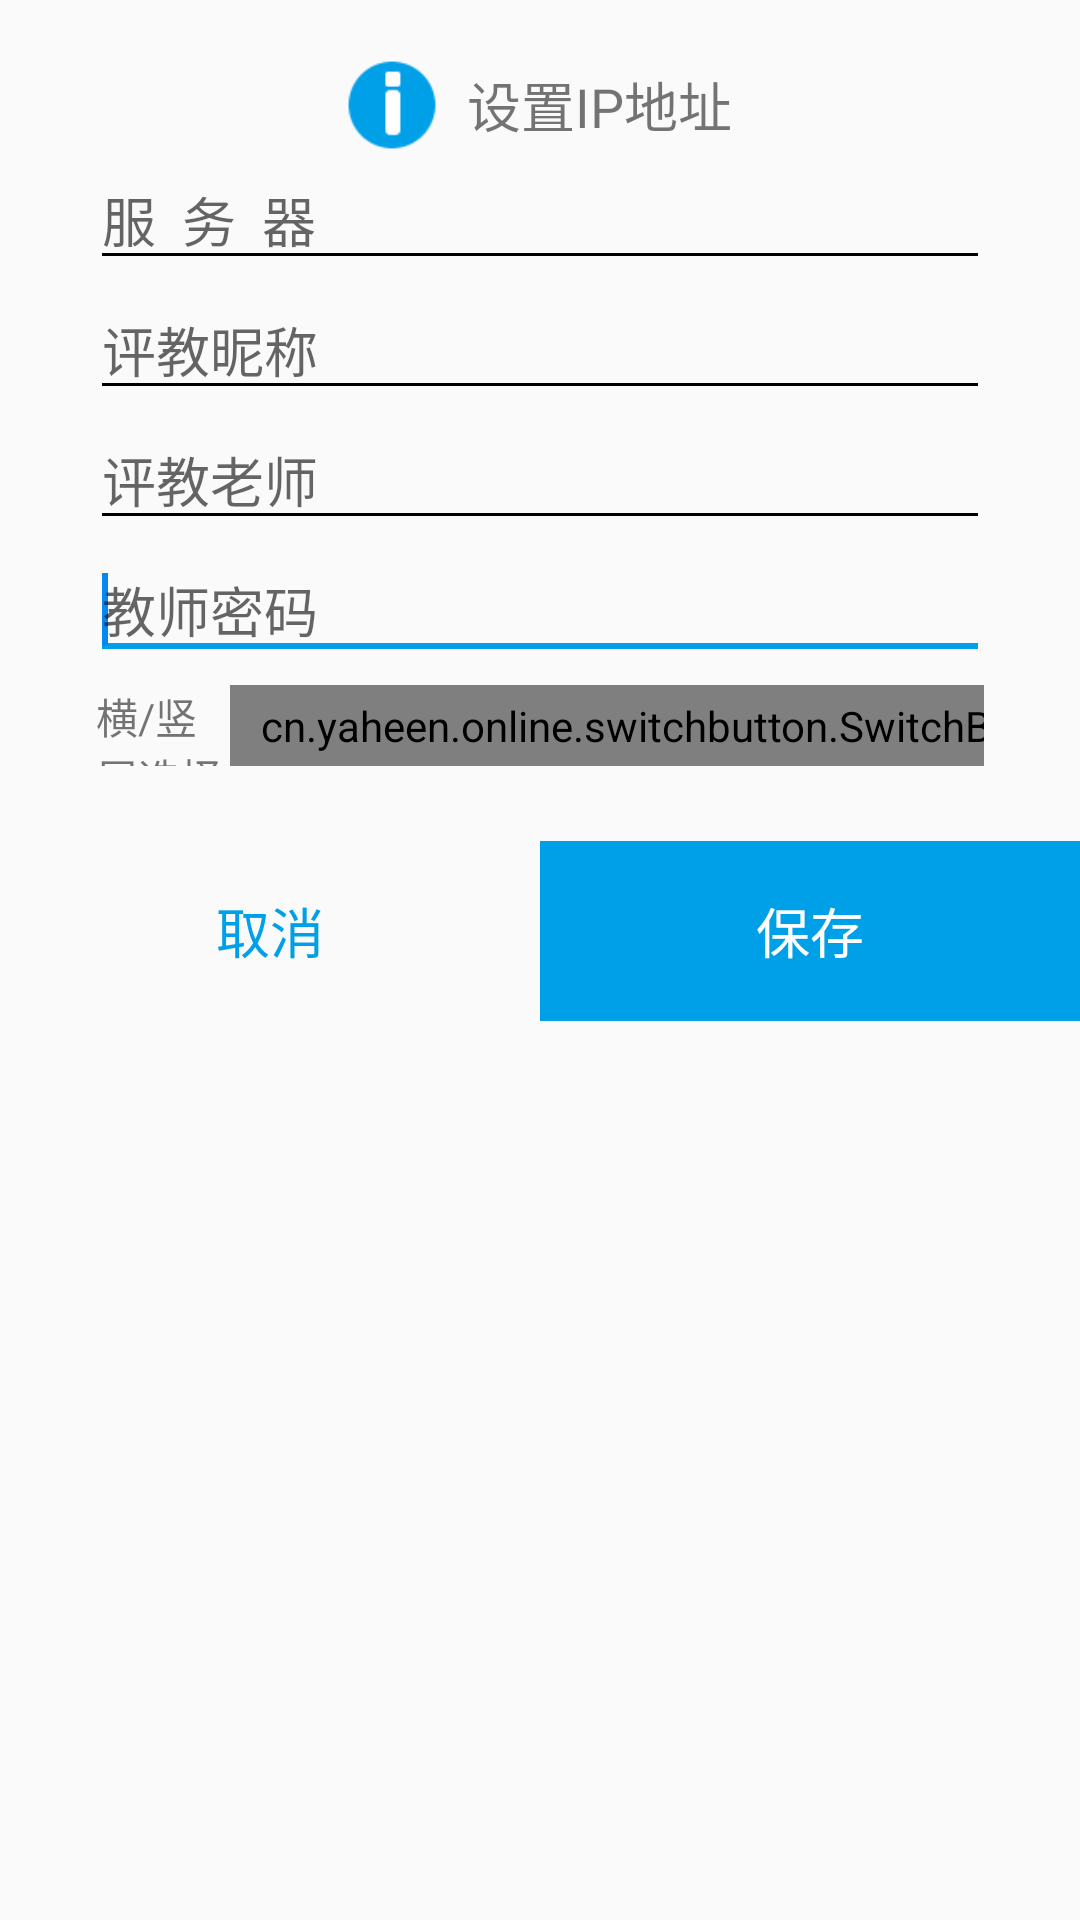

Layout XML and referenced resources for this Android screen:
<!-- AndroidManifest.xml: application theme AppTheme -->
<!-- res/layout/setting.xml -->
<?xml version="1.0" encoding="utf-8"?>
<ScrollView xmlns:android="http://schemas.android.com/apk/res/android"
    android:layout_width="match_parent"
    android:layout_height="match_parent"
    android:scrollbars="none">

    <LinearLayout
        android:layout_width="match_parent"
        android:layout_height="match_parent"
        android:orientation="vertical">

        <LinearLayout
            android:layout_width="wrap_content"
            android:layout_height="wrap_content"
            android:layout_gravity="center"
            android:layout_marginTop="20dp"
            android:orientation="horizontal">

            <ImageView
                android:layout_width="30dp"
                android:layout_height="30dp"
                android:background="@drawable/setting_dialog" />

            <TextView
                android:layout_width="wrap_content"
                android:layout_height="wrap_content"
                android:layout_gravity="center"
                android:layout_marginLeft="10dp"
                android:text="设置IP地址"
                android:textSize="18dp" />

        </LinearLayout>

        <EditText
            android:id="@+id/editTextName"
            android:layout_width="match_parent"
            android:layout_height="wrap_content"
            android:layout_marginLeft="30dp"
            android:layout_marginRight="30dp"
            android:hint="服  务  器"
            android:textCursorDrawable="@drawable/setting_dialog_cursor"
            android:theme="@style/MyEditText">

            <requestFocus />
        </EditText>

        <EditText
            android:id="@+id/et_nick_name"
            android:layout_width="match_parent"
            android:layout_height="wrap_content"
            android:layout_marginLeft="30dp"
            android:layout_marginRight="30dp"
            android:hint="评教昵称"
            android:textCursorDrawable="@drawable/setting_dialog_cursor"
            android:theme="@style/MyEditText">

            <requestFocus />
        </EditText>

        <EditText
            android:id="@+id/editTextName2"
            android:layout_width="match_parent"
            android:layout_height="wrap_content"
            android:layout_marginLeft="30dp"
            android:layout_marginRight="30dp"
            android:hint="评教老师"
            android:textCursorDrawable="@drawable/setting_dialog_cursor"
            android:theme="@style/MyEditText">

            <requestFocus />
        </EditText>

        <EditText
            android:id="@+id/et_psd"
            android:layout_width="match_parent"
            android:layout_height="wrap_content"
            android:layout_marginLeft="30dp"
            android:layout_marginRight="30dp"
            android:hint="教师密码"
            android:textCursorDrawable="@drawable/setting_dialog_cursor"
            android:theme="@style/MyEditText">

            <requestFocus />
        </EditText>

        <LinearLayout
            android:id="@+id/screenContrl"
            android:layout_width="match_parent"
            android:layout_height="wrap_content"
            android:layout_marginLeft="32dp"
            android:layout_marginRight="32dp"
            android:orientation="horizontal"
            android:paddingBottom="5dp"
            android:paddingTop="5dp"
            android:weightSum="1">

            <TextView
                android:id="@+id/textView4"
                android:layout_width="150dp"
                android:layout_height="match_parent"
                android:layout_weight="0.48"
                android:gravity="center_vertical"
                android:text="横/竖屏选择(默认横屏)" />

            <cn.yaheen.online.switchbutton.SwitchButton
                android:id="@+id/heng"
                style="@style/SwitchButtonStyle"
                android:layout_alignParentRight="true" />

            <TextView
                android:id="@+id/currentstate"
                android:layout_width="wrap_content"
                android:layout_height="match_parent"
                android:layout_weight="0.48"
                android:gravity="center_vertical"
                android:text="当前：横屏" />

        </LinearLayout>

        <LinearLayout
            android:layout_width="match_parent"
            android:layout_height="wrap_content"
            android:layout_marginTop="20dp"
            android:orientation="horizontal">

            <TextView
                android:id="@+id/tv_dialog_cancel"
                android:layout_width="match_parent"
                android:layout_height="60dp"
                android:layout_weight="1"
                android:background="@color/Grey_100"
                android:gravity="center"
                android:text="取消"
                android:textSize="18dp"
                android:textColor="@color/normal" />

            <TextView
                android:id="@+id/tv_dialog_sure"
                android:layout_width="match_parent"
                android:layout_height="60dp"
                android:layout_weight="1"
                android:background="@color/normal"
                android:gravity="center"
                android:text="保存"
                android:textSize="18dp"
                android:textColor="@color/white" />

        </LinearLayout>

    </LinearLayout>

</ScrollView>
<!-- resources referenced by this layout -->
<resources>
  <color name="normal">#00A0E8</color>
  <color name="white">#FFF</color>
  <!-- drawable setting_dialog: png bitmap (drawable, 28370 bytes) -->
  <!-- drawable setting_dialog_cursor (drawable) -->
  <?xml version="1.0" encoding="utf-8"?>
  <shape xmlns:android="http://schemas.android.com/apk/res/android"
      android:shape="rectangle">
      <size android:width="2dp" />
      <solid android:color="#0487EF" />
  </shape>
  <style name="MyEditText" parent="Theme.AppCompat.Light">
          <item name="colorControlNormal">@color/Grey_500</item>
          <item name="colorControlActivated">@color/normal</item>
      </style>
  <style name="SwitchButtonStyle">
          <item name="android:layout_width">wrap_content</item>
          <item name="android:layout_height">wrap_content</item>
          <item name="android:paddingLeft">10dp</item>
          <item name="android:paddingRight">10dp</item>
          <item name="android:paddingTop">4dp</item>
          <item name="android:paddingBottom">4dp</item>
      </style>
  <style name="AppTheme" parent="Theme.AppCompat.Light.DarkActionBar">
          
          
          <item name="android:windowFullscreen">true</item>
          
          <item name="android:windowNoTitle">true</item>
          
          
          
          <item name="colorAccent">@color/colorAccent</item>
      </style>
  <color name="colorAccent">#00A0E8</color>
</resources>
